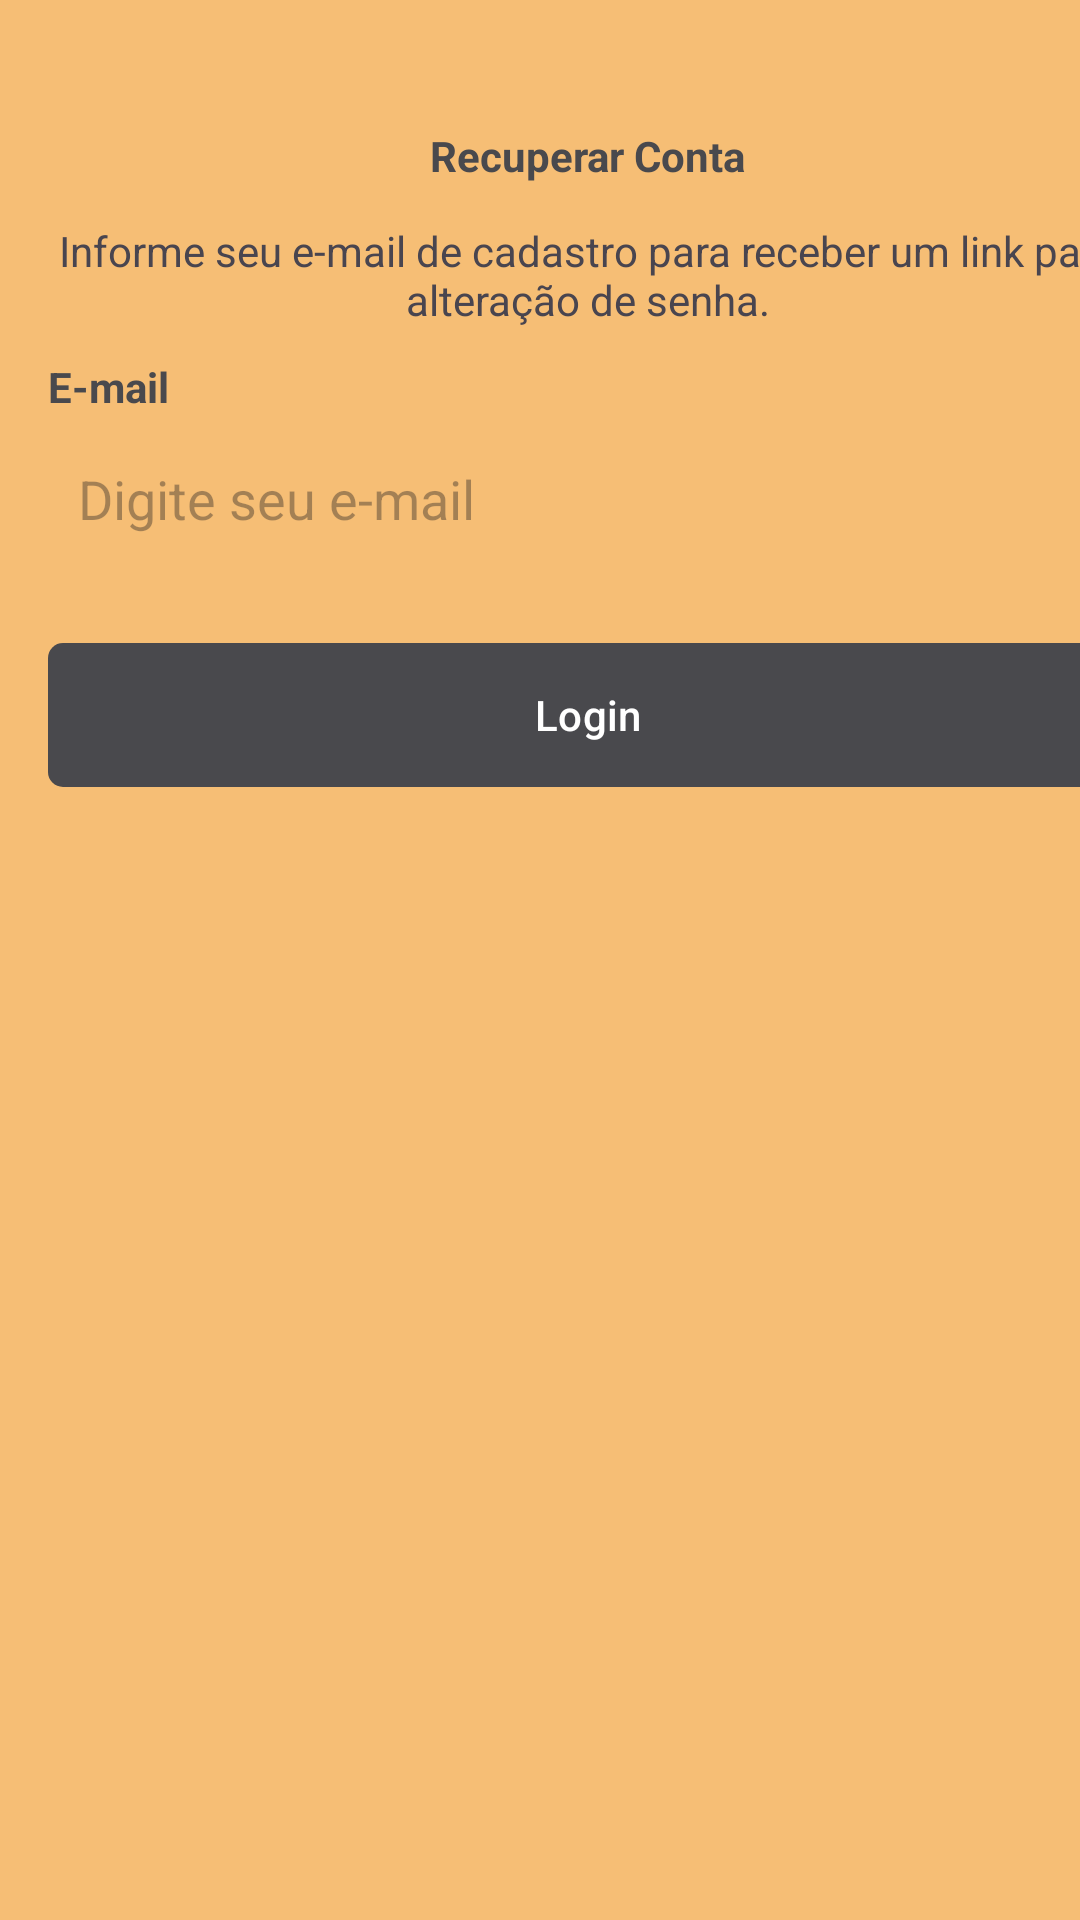

This screen was rendered from an Android layout file. Write that file and the resources it references.
<!-- AndroidManifest.xml: application theme Theme.Tasks -->
<!-- res/layout/fragment_recover_account.xml -->
<?xml version="1.0" encoding="utf-8"?>
<ScrollView xmlns:android="http://schemas.android.com/apk/res/android"
	xmlns:tools="http://schemas.android.com/tools"
	android:layout_width="match_parent"
	android:layout_height="match_parent"
	xmlns:app="http://schemas.android.com/apk/res-auto"
	tools:context=".ui.auth.RecoverAccountFragment"
	android:fillViewport="true">

	<LinearLayout
		android:id="@+id/main"
		android:layout_width="match_parent"
		android:layout_height="wrap_content"
		android:orientation="vertical"
		android:layout_marginHorizontal="16dp">

		<com.google.android.material.appbar.MaterialToolbar
			android:layout_width="match_parent"
			android:layout_height="wrap_content"
			app:navigationIcon="@drawable/ic_back"
			app:navigationIconTint="@color/primary"
			android:paddingTop="40dp"
			android:paddingStart="-20dp"
			android:paddingEnd="-20dp">

			<TextView
				android:layout_width="wrap_content"
				android:layout_height="wrap_content"
				android:text="@string/input_conta_recuperar"
				android:textColor="@color/primary"
				android:layout_gravity="center"
				android:textStyle="bold"/>
		</com.google.android.material.appbar.MaterialToolbar>

		<LinearLayout
			android:layout_width="match_parent"
			android:layout_height="wrap_content"
			android:orientation="vertical">

			<TextView
				android:layout_width="match_parent"
				android:layout_height="wrap_content"
				android:gravity="center"
				android:text="@string/info_recoverAccount"
				android:layout_marginVertical="10dp"/>

			<TextView
				android:layout_width="wrap_content"
				android:layout_height="wrap_content"
				android:text="@string/input_email_label"
				android:textStyle="bold"
				android:textColor="@color/primary"/>

			<EditText
				android:layout_width="match_parent"
				android:layout_height="48dp"
				android:hint="@string/input_email_placeholder"
				android:inputType="textEmailAddress"
				android:background="@drawable/bg_edit_text"
				android:padding="10dp"
				android:layout_marginTop="4dp"/>

			<com.google.android.material.button.MaterialButton
				android:layout_width="match_parent"
				android:layout_height="wrap_content"
				android:text="@string/input_login"
				android:textColor="@color/white"
				android:background="@drawable/bt_btn"
				app:backgroundTint="@color/primary"
				android:layout_marginTop="24dp"/>

			<ProgressBar
				android:layout_width="wrap_content"
				android:layout_height="wrap_content"
				android:indeterminateTint="@color/primary"
				android:layout_gravity="center"
				android:layout_marginTop="20dp"
				tools:visibility="visible"
				android:visibility="invisible"/>
		</LinearLayout>
	</LinearLayout>

</ScrollView>
<!-- resources referenced by this layout -->
<resources>
  <color name="primary">#49494D</color>
  <color name="white">#FFFFFFFF</color>
  <!-- drawable bt_btn (drawable) -->
  <?xml version="1.0" encoding="utf-8"?>
  <shape xmlns:android="http://schemas.android.com/apk/res/android"
  	android:shape="rectangle">
  
  	<solid android:color="@color/white"/>
  	<corners android:radius="5dp"/>
  
  </shape>
  <string name="info_recoverAccount">Informe seu e-mail de cadastro para receber um link para alteração de senha.</string>
  <string name="input_conta_recuperar">Recuperar Conta</string>
  <string name="input_email_label">E-mail</string>
  <string name="input_email_placeholder">Digite seu e-mail</string>
  <string name="input_login">Login</string>
  <style name="Theme.Tasks" parent="Base.Theme.Tasks" />
  <style name="Base.Theme.Tasks" parent="Theme.Material3.DayNight.NoActionBar">
  		<item name="colorPrimary">@color/color_default</item>
  		<item name="colorPrimaryVariant">@color/color_default</item>
  		<item name="android:windowBackground">@color/color_default</item>
  	</style>
  <color name="color_default">#F6BE75</color>
</resources>
